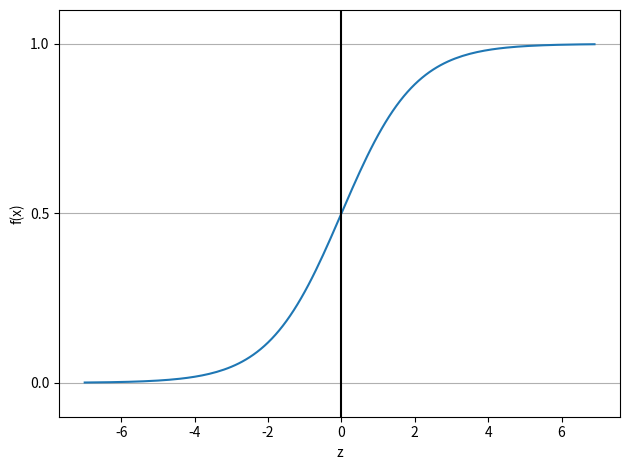

Here is the Python script that generated this plot:
import matplotlib.pyplot as plt
import numpy as np

def sigmo(z):
    return 1.0/(1.0+np.exp(-z))
z = np.arange(-7,7,0.1)
f_x = sigmo(z)

plt.plot(z,f_x)
plt.axvline(0,0,color = 'k')
plt.ylim(-0.1,1.1)
plt.xlabel('z')
plt.ylabel('f(x)')

plt.yticks([0.0,0.5,1.0])
ax = plt.gca()
ax.yaxis.grid(True)
plt.tight_layout()
plt.show()